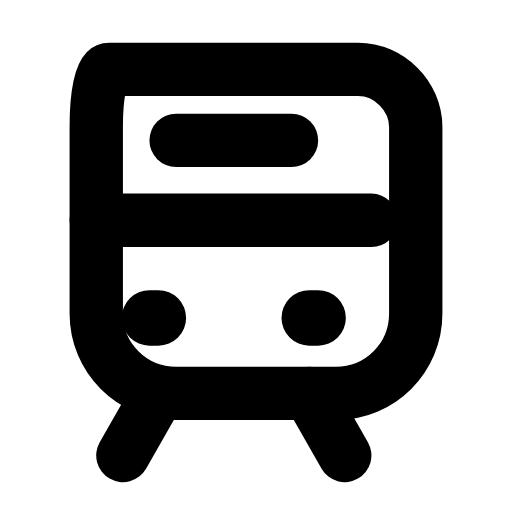
t = 0.00 s
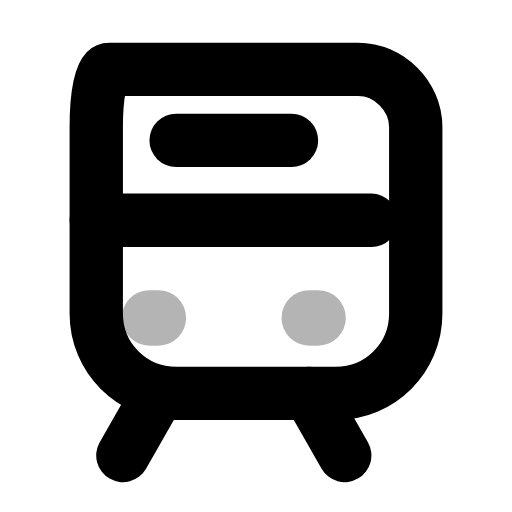
t = 0.29 s
t = 0.57 s: frame unchanged from t = 0.00 s, image omitted
t = 0.88 s: frame unchanged from t = 0.00 s, image omitted
t = 1.19 s: frame unchanged from t = 0.00 s, image omitted
t = 1.49 s: frame unchanged from t = 0.00 s, image omitted

The animated SVG that drew these frames (rendered in a browser with its animation timeline set to each time). Animation: 1 SMIL element (animate=1); one cycle of 1.80 s, repeats indefinitely.

<svg xmlns="http://www.w3.org/2000/svg" width="24" height="24" viewBox="0 0 24 24" fill="none"><g transform="translate(-1.52 -0.49) scale(1.04)"><path stroke="currentColor" stroke-width="2.404" stroke-linecap="round" stroke-linejoin="round" fill="none" d="M6.4 3.6L17.6 3.6C19 3.6 20.2 4.8 20.2 6.2L20.2 14.6C20.2 16.6 18.6 18.2 16.6 18.2L9.4 18.2C7.4 18.2 5.8 16.6 5.8 14.6L5.8 6.2C5.8 4.8 6 3.6 6.4 3.6Z"></path><path stroke="currentColor" stroke-width="2.404" stroke-linecap="round" stroke-linejoin="round" fill="none" d="M5.8 10.4L18.2 10.4"></path><path stroke="currentColor" stroke-width="2.404" stroke-linecap="round" stroke-linejoin="round" fill="none" d="M9.4 6.8L14.6 6.8"></path><path stroke="currentColor" stroke-width="2.5" stroke-linecap="round" stroke-linejoin="round" fill="none" d="M8.2 14.8L8.6 14.8M15.4 14.8L15.8 14.8"><animate attributeName="opacity" values="1;1;0.15;1;1;1;1;0.15;1;1;1" keyTimes="0;0.144;0.207;0.27;0.45;0.6;0.72;0.762;0.804;0.9;1" dur="1.8s" repeatCount="indefinite" calcMode="spline" keySplines="0.16 1 0.3 1;0.16 1 0.3 1;0.16 1 0.3 1;0.16 1 0.3 1;0.16 1 0.3 1;0.16 1 0.3 1;0.16 1 0.3 1;0.16 1 0.3 1;0.16 1 0.3 1;0.16 1 0.3 1"/></path><path stroke="currentColor" stroke-width="2.404" stroke-linecap="round" stroke-linejoin="round" fill="none" d="M8.6 18.2L7 21M15.4 18.2L17 21"></path></g></svg>
